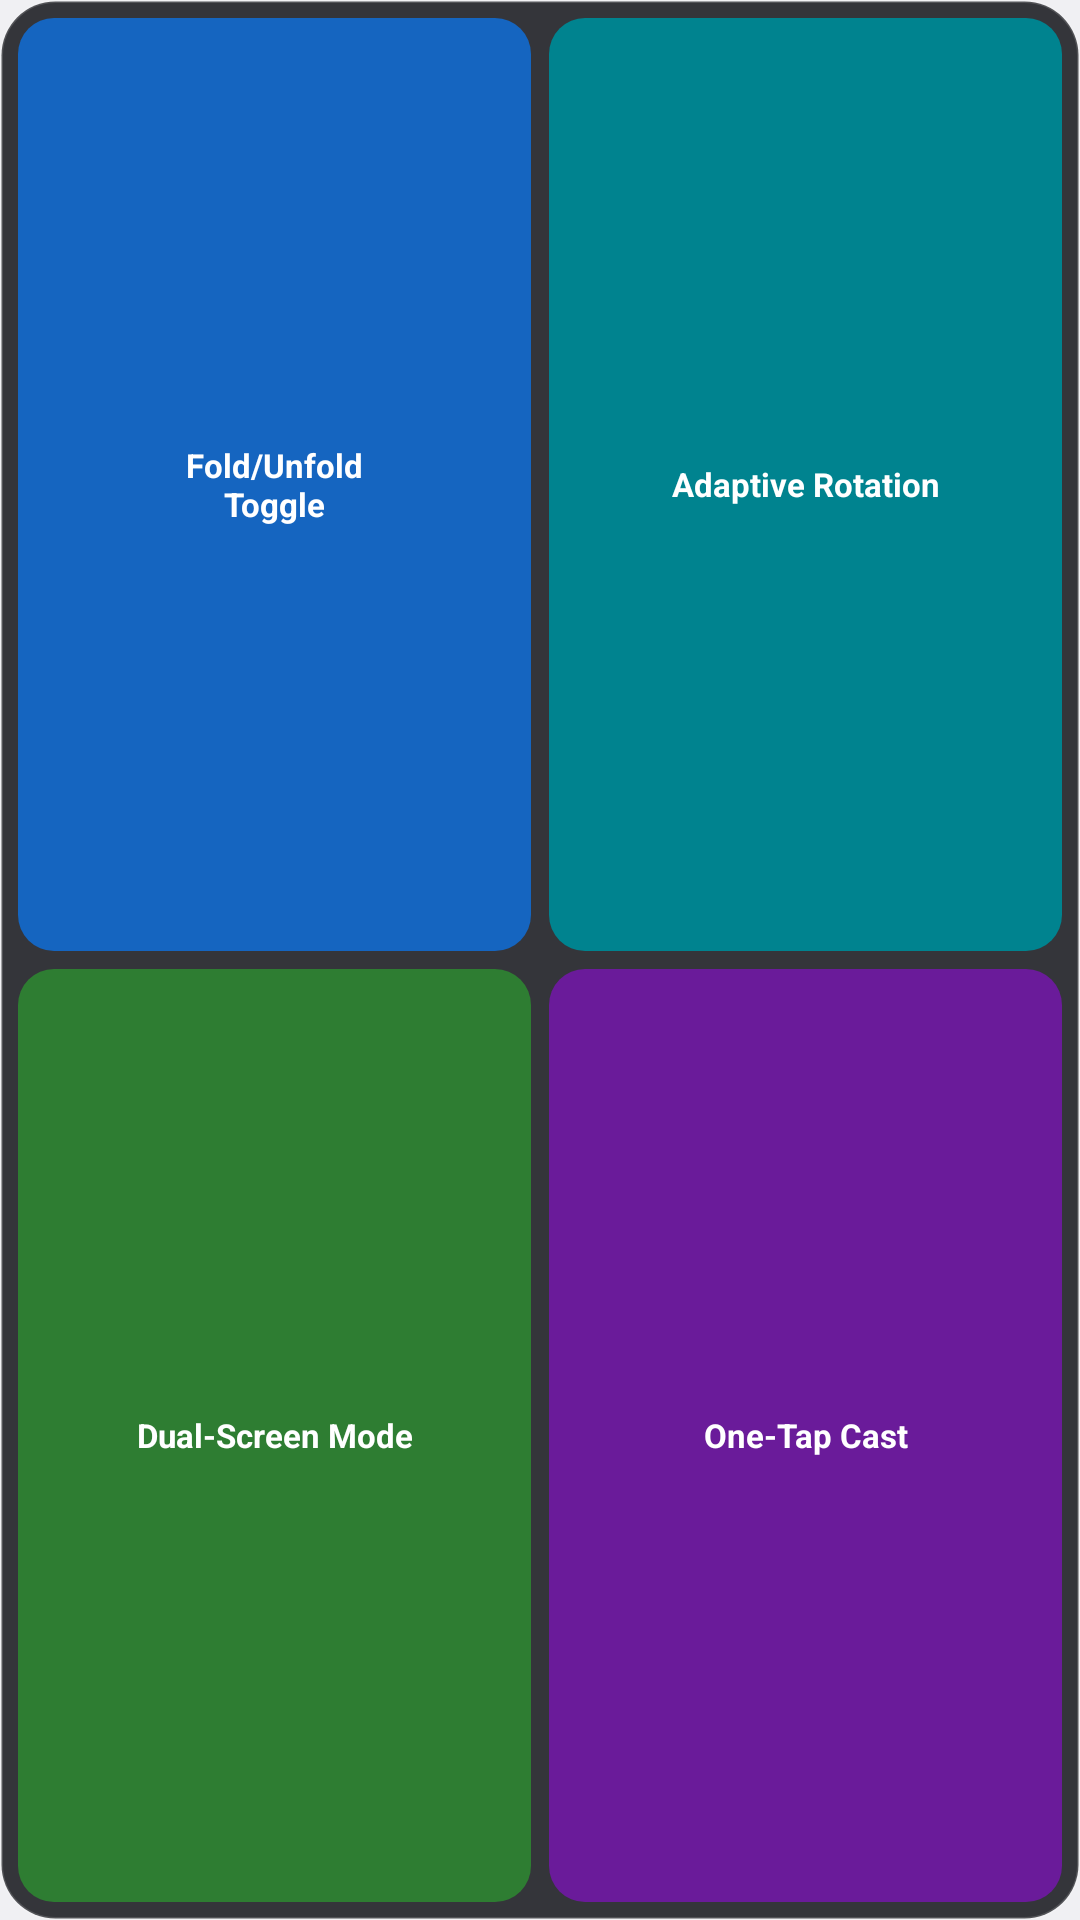

Layout XML and referenced resources for this Android screen:
<!-- AndroidManifest.xml: application theme android:Theme.DeviceDefault.Light.NoActionBar -->
<!-- res/layout/widget_panel_2x2.xml -->
<?xml version="1.0" encoding="utf-8"?>
<LinearLayout xmlns:android="http://schemas.android.com/apk/res/android"
    android:id="@+id/widgetRoot"
    android:layout_width="match_parent"
    android:layout_height="match_parent"
    android:background="@drawable/widget_card"
    android:orientation="vertical"
    android:padding="6dp">

    <LinearLayout
        android:layout_width="match_parent"
        android:layout_height="0dp"
        android:layout_weight="1"
        android:orientation="horizontal">

        <TextView
            android:id="@+id/btnWidgetFold"
            android:layout_width="0dp"
            android:layout_height="match_parent"
            android:layout_weight="1"
            android:background="@drawable/widget_btn_fold"
            android:gravity="center"
            android:lineSpacingExtra="0dp"
            android:maxLines="2"
            android:text="@string/widget_btn_fold"
            android:textColor="#FFFFFFFF"
            android:textSize="11sp"
            android:textStyle="bold" />

        <TextView
            android:id="@+id/btnWidgetSync"
            android:layout_width="0dp"
            android:layout_height="match_parent"
            android:layout_marginStart="6dp"
            android:layout_weight="1"
            android:background="@drawable/widget_btn_sync"
            android:gravity="center"
            android:lineSpacingExtra="0dp"
            android:maxLines="2"
            android:text="@string/widget_btn_sync"
            android:textColor="#FFFFFFFF"
            android:textSize="11sp"
            android:textStyle="bold" />
    </LinearLayout>

    <LinearLayout
        android:layout_width="match_parent"
        android:layout_height="0dp"
        android:layout_marginTop="6dp"
        android:layout_weight="1"
        android:orientation="horizontal">

        <TextView
            android:id="@+id/btnWidgetDual"
            android:layout_width="0dp"
            android:layout_height="match_parent"
            android:layout_weight="1"
            android:background="@drawable/widget_btn_dual"
            android:gravity="center"
            android:lineSpacingExtra="0dp"
            android:maxLines="2"
            android:text="@string/widget_btn_dual"
            android:textColor="#FFFFFFFF"
            android:textSize="11sp"
            android:textStyle="bold" />

        <TextView
            android:id="@+id/btnWidgetCast"
            android:layout_width="0dp"
            android:layout_height="match_parent"
            android:layout_marginStart="6dp"
            android:layout_weight="1"
            android:background="@drawable/widget_btn_cast"
            android:gravity="center"
            android:lineSpacingExtra="0dp"
            android:maxLines="2"
            android:text="@string/widget_btn_cast"
            android:textColor="#FFFFFFFF"
            android:textSize="11sp"
            android:textStyle="bold" />
    </LinearLayout>

</LinearLayout>
<!-- resources referenced by this layout -->
<resources>
  <!-- drawable widget_btn_cast (drawable) -->
  <?xml version="1.0" encoding="utf-8"?>
  <shape xmlns:android="http://schemas.android.com/apk/res/android"
      android:shape="rectangle">
      <solid android:color="#FF6A1B9A" />
      <corners android:radius="12dp" />
  </shape>
  <!-- drawable widget_btn_dual (drawable) -->
  <?xml version="1.0" encoding="utf-8"?>
  <shape xmlns:android="http://schemas.android.com/apk/res/android"
      android:shape="rectangle">
      <solid android:color="#FF2E7D32" />
      <corners android:radius="12dp" />
  </shape>
  <!-- drawable widget_btn_fold (drawable) -->
  <?xml version="1.0" encoding="utf-8"?>
  <shape xmlns:android="http://schemas.android.com/apk/res/android"
      android:shape="rectangle">
      <solid android:color="#FF1565C0" />
      <corners android:radius="12dp" />
  </shape>
  <!-- drawable widget_btn_sync (drawable) -->
  <?xml version="1.0" encoding="utf-8"?>
  <shape xmlns:android="http://schemas.android.com/apk/res/android"
      android:shape="rectangle">
      <solid android:color="#FF00838F" />
      <corners android:radius="12dp" />
  </shape>
  <!-- drawable widget_card (drawable) -->
  <?xml version="1.0" encoding="utf-8"?>
  <shape xmlns:android="http://schemas.android.com/apk/res/android"
      android:shape="rectangle">
      <solid android:color="#E6212226" />
      <corners android:radius="18dp" />
      <stroke
          android:width="1dp"
          android:color="#26FFFFFF" />
  </shape>
  <string name="widget_btn_cast">One-Tap Cast</string>
  <string name="widget_btn_dual">Dual-Screen Mode</string>
  <string name="widget_btn_fold">Fold/Unfold\nToggle</string>
  <string name="widget_btn_sync">Adaptive Rotation</string>
</resources>
